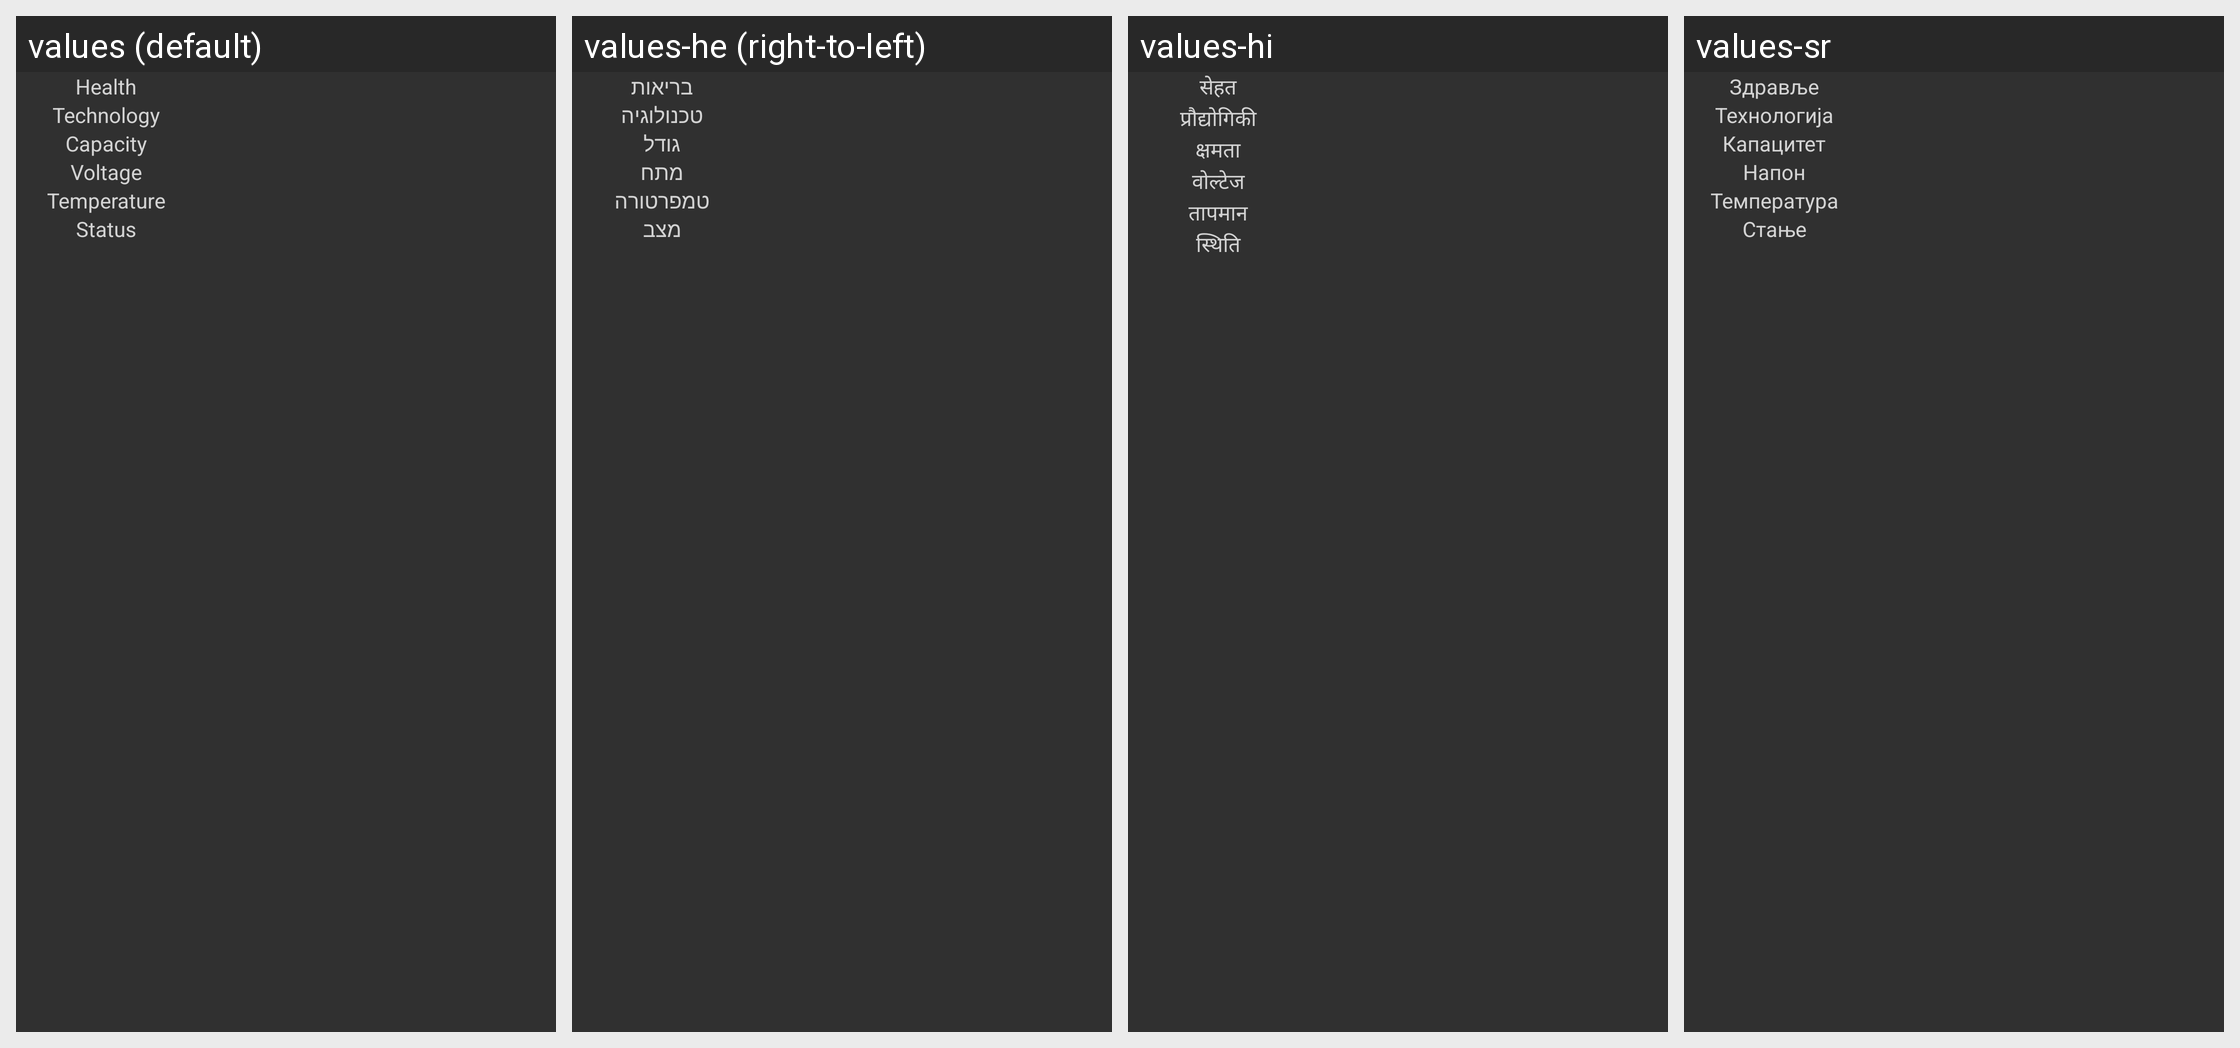

For this localized Android screen grid, give each drawn string resource with its value in every locale shown.
Android screen res/layout/ui_misc_item_battery.xml rendered under 4 locales, left to right: values (default), values-he (right-to-left), values-hi, values-sr. Device: Nexus 5 (rendered at 1080×1920; each locale shown at half size, 540×960, under a caption strip naming it); theme Theme.Osmonitor.
Other locales in the repository, not shown: values-de, values-es, values-hu, values-it, values-iw, values-pl, values-ru, values-zh, values-zh-rCN, values-zh-rTW.
Strings drawn on this screen, with the default value and each locale's value (text and hints the layout hard-codes, and strings that could not be matched under every locale, appear in the picture but are not listed):

ui_battery_health
  values: Health
  values-he: בריאות
  values-hi: सेहत
  values-sr: Здравље

ui_battery_technology
  values: Technology
  values-he: טכנולוגיה
  values-hi: प्रौद्योगिकी
  values-sr: Технологија

ui_battery_capacity
  values: Capacity
  values-he: גודל
  values-hi: क्षमता
  values-sr: Капацитет

ui_battery_voltage
  values: Voltage
  values-he: מתח
  values-hi: वोल्टेज
  values-sr: Напон

ui_battery_temperature
  values: Temperature
  values-he: טמפרטורה
  values-hi: तापमान
  values-sr: Температура

ui_battery_status
  values: Status
  values-he: מצב
  values-hi: स्थिति
  values-sr: Стање
